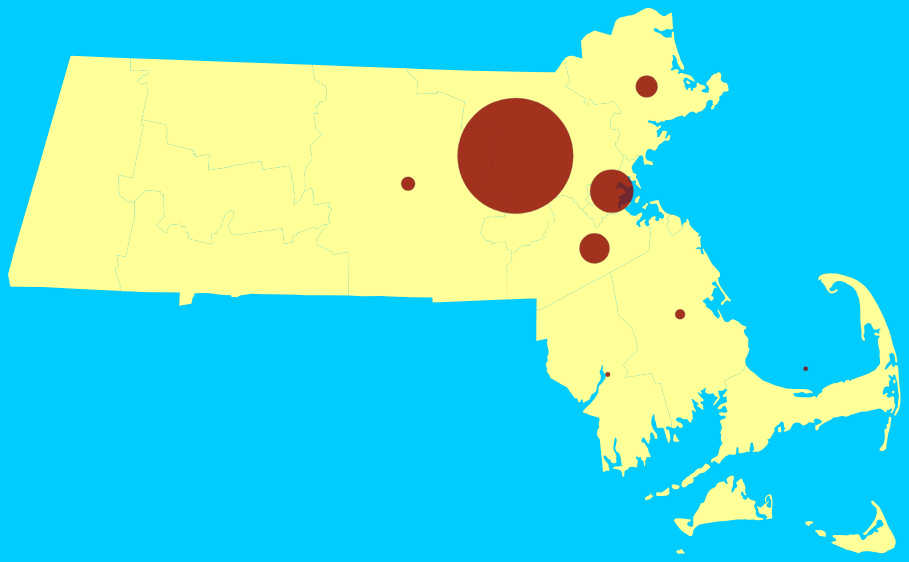
D3 v3 page, settled after 360 driven frames (6 s of simulated time); the page loaded 1 data file(s).


// ── js/main.js
var maFips = _.range(25001, 25028, 2);
var cData = 0;
var fips = 0;
var bubbleEnlarge = 15;
var cat, type;

function getCountyData() {
    d3.csv("data/mit-commuter-data.csv", function(data) {
        // TODO: use key map instead of rollup
        var countyDataPre = d3.nest().key(function(d){return d.COUNTY;})
        .rollup(function(d){
            return {
                COUNT:d3.sum(d, function(g){return parseInt(g.COUNT);}),
                AVGDIST:d3.mean(d, function(g){return parseFloat(g.DIST);}),
                MINDIST:d3.min(d, function(g){return parseFloat(g.DIST);}),
                MAXDIST:d3.max(d, function(g){return parseFloat(g.DIST);}),
                WLK: d3.sum(d, function(g) {
                    if (g.COMMUTE_TYPE === "WLK") {return g.COUNT;}
                    else {return 0;}
                }),
                BIC: d3.sum(d, function(g) {
                    if (g.COMMUTE_TYPE === "BIC") {return g.COUNT;}
                    else {return 0;}
                }),
                T: d3.sum(d, function(g) {
                    if (g.COMMUTE_TYPE.slice(-2) === "_T") {return g.COUNT;}
                    else {return 0;}
                }),
                DRV: d3.sum(d, function(g) {
                    if (g.COMMUTE_TYPE === "DRV") {return g.COUNT;}
                    else {return 0;}
                }),
                CARPOOL: d3.sum(d, function(g) {
                    if (g.COMMUTE_TYPE === "CARPOOL") {return g.COUNT;}
                    else {return 0;}
                }),
                SHT: d3.sum(d, function(g) {
                    if (g.COMMUTE_TYPE === "SHT") {return g.COUNT;}
                    else {return 0;}
                }),
            };
        })
        .entries(data);
        var countyData = {};
        for(var i in countyDataPre){
            countyData[countyDataPre[i].key] = {};
            countyData[countyDataPre[i].key].AVGDIST = countyDataPre[i].values.AVGDIST;
            countyData[countyDataPre[i].key].MAXDIST = countyDataPre[i].values.MAXDIST;
            countyData[countyDataPre[i].key].MINDIST = countyDataPre[i].values.MINDIST;
            countyData[countyDataPre[i].key].COUNT = countyDataPre[i].values.COUNT;
            countyData[countyDataPre[i].key].WLK = countyDataPre[i].values.WLK;
            countyData[countyDataPre[i].key].BIC = countyDataPre[i].values.BIC;
            countyData[countyDataPre[i].key].T = countyDataPre[i].values.T;
            countyData[countyDataPre[i].key].DRV = countyDataPre[i].values.DRV;
            countyData[countyDataPre[i].key].CARPOOL = countyDataPre[i].values.CARPOOL;
            countyData[countyDataPre[i].key].SHT = countyDataPre[i].values.SHT;
        }

        maFips.forEach( function(fips, index, array) {
            var eid = "#" + fips;
            var path = $(eid)[0];
            var bbox = path.getBBox();

            if (countyData[fips] !== undefined) {
                var count = countyData[fips].COUNT;

                d3.select("svg").append("circle")
                    .attr("id", "b" + fips)
                    .attr("fill", "grey")
                    .transition()
                    .duration(500)
                    .attr("cx", bbox.x + bbox.width/2)
                    .attr("cy", bbox.y + bbox.height/2)
                    .attr("r", Math.sqrt(count) * bubbleEnlarge)
                    .style("stroke", "#666")
                    .style("stroke-width", "10")
                    .style("fill", "DarkRed")
                    .style("opacity", 0.8);
            }
        });

        var lastHighLighted;
        $(".county").click( function(e) {
            e.stopPropagation();
            fips = $(this).attr("id");
            var cid = ".c" + fips;
            if (countyData[fips] === undefined) {
                $("#county-no-data").show();
                setTimeout("$('#county-no-data').hide();", 2000);
            }
            // clear last highlighted county
            if (lastHighLighted !== undefined) {
                d3.selectAll(lastHighLighted).transition()
                    .duration(500)
                    .style("fill", "grey");
            }
            // highlight current county
            lastHighLighted = cid;
            d3.selectAll(cid).transition()
                .duration(500)
                .style("fill", "#ff9");
        });

        // while click on background outside of the map, remove county highlighting
        $(".maps").click(function() {
            if (lastHighLighted !== undefined) {
                d3.selectAll(lastHighLighted).transition()
                    .duration(500)
                    .style("fill", "grey");
            }
            fips = "ALL";
            renderBarchart(cat, type, fips);
        });

        // perpare colors
        var color = d3.scale.category20();
        var modes_interested = new Array("WLK", "BIC", "T", "DRV", "CARPOOL", "SHT");
        color.domain(modes_interested);

        // when hover certain mode in area chart, resize map bubbles
        $(".area").mousemove(function(e) {
            var mode = $(this).attr("id");
            maFips.forEach( function(fips, index, array) {
                var eid = "#" + fips;
                var path = $(eid)[0];
                var bbox = path.getBBox();

                if (countyData[fips] != undefined) {
                    var count = countyData[fips][mode];
                    var bid = "#b" + fips;
                    d3.select(bid)
                        .transition()
                        .duration(500)
                        .attr("r", Math.sqrt(count) * bubbleEnlarge)
                        .style("fill", function(d) { return color(mode);});
                }
            });
        });

        // when mouse out of any area, resize map bubbles to total count
        $(".area").mouseout(function(e) {
            maFips.forEach( function(fips, index, array) {
                var eid = "#" + fips;
                var path = $(eid)[0];
                var bbox = path.getBBox();

                if (countyData[fips] != undefined) {
                    var count = countyData[fips].COUNT;
                    var bid = "#b" + fips;
                    d3.select(bid)
                        .transition()
                        .duration(500)
                        .attr("r", Math.sqrt(count) * bubbleEnlarge)
                        .style("fill", "DarkRed");
                }
            });
        });
    }); // end of d3.csv

    $("#county-no-data").hide();
}

$(document).ready( function() {
    getCountyData();
});


### data: data/mit-commuter-data.csv, 14710 bytes — head not shown